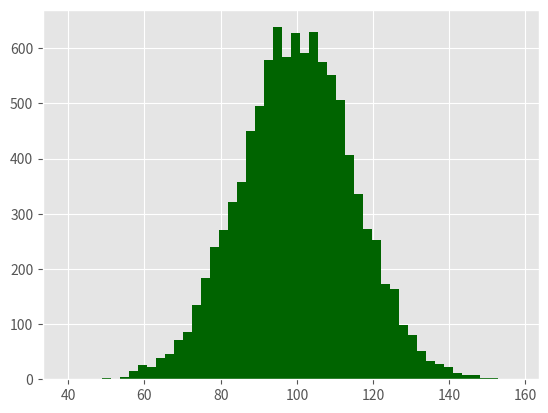

Python code for this plot: (Note: this script raises an exception after producing the figure.)
# -*- coding: utf-8 -*-
"""
Created on Tue Dec 11 14:52:46 2018

@author: kosmo10
"""

#! /usr/bin/env python3

import numpy as np
import matplotlib.pyplot as plt
plt.style.use('ggplot')

# 빈도분포를 그리는 스크립트
mu1, mu2, sigma = 100,130,15

# 난수 생성 함수를 사용하여 정규분포를 따르는 두 개의 변수 x1과 x2를 만든다.
# x1의 평균은 100이고 x2의 평균은 130이므로, 두 분포는 일부분만 겹치게 됨.
x1 = mu1 + sigma*np.random.randn(10000)
x2 = mu2 + sigma*np.random.randn(10000)

# 그림 생성
fig = plt.figure()
# 하위 그래프 추가
ax1 = fig.add_subplot(1,1,1)

# 두 변수에 대한 히스토그램을 만든다.
n, bins, patches = ax1.hist(x1,bins=50,normed=False,color='darkgreen')
n, bins, patches = ax1.hist(x2,bins=50,normed=False,color='orange',alpha=0.5)

ax1.xaxis.set_ticks_position('bottom')
ax1.yaxis.set_ticks_position('left')

plt.xlabel('Bins')
plt.ylabel('Number of Values in Bin')
plt.suptitle('Histograms', fontsize=14, fontweight='bold')
ax1.set_title('Two Frequency Distributions')

plt.savefig('./Output/02_histogram.png',dpi=400,bbox_inches='tight')
plt.show()


# bins=50은 수치를 50개의 구간 bin으로 표시하며
# normed=False는 확률밀도가 아니라 빈도를 표시한다는 뜻이다.
